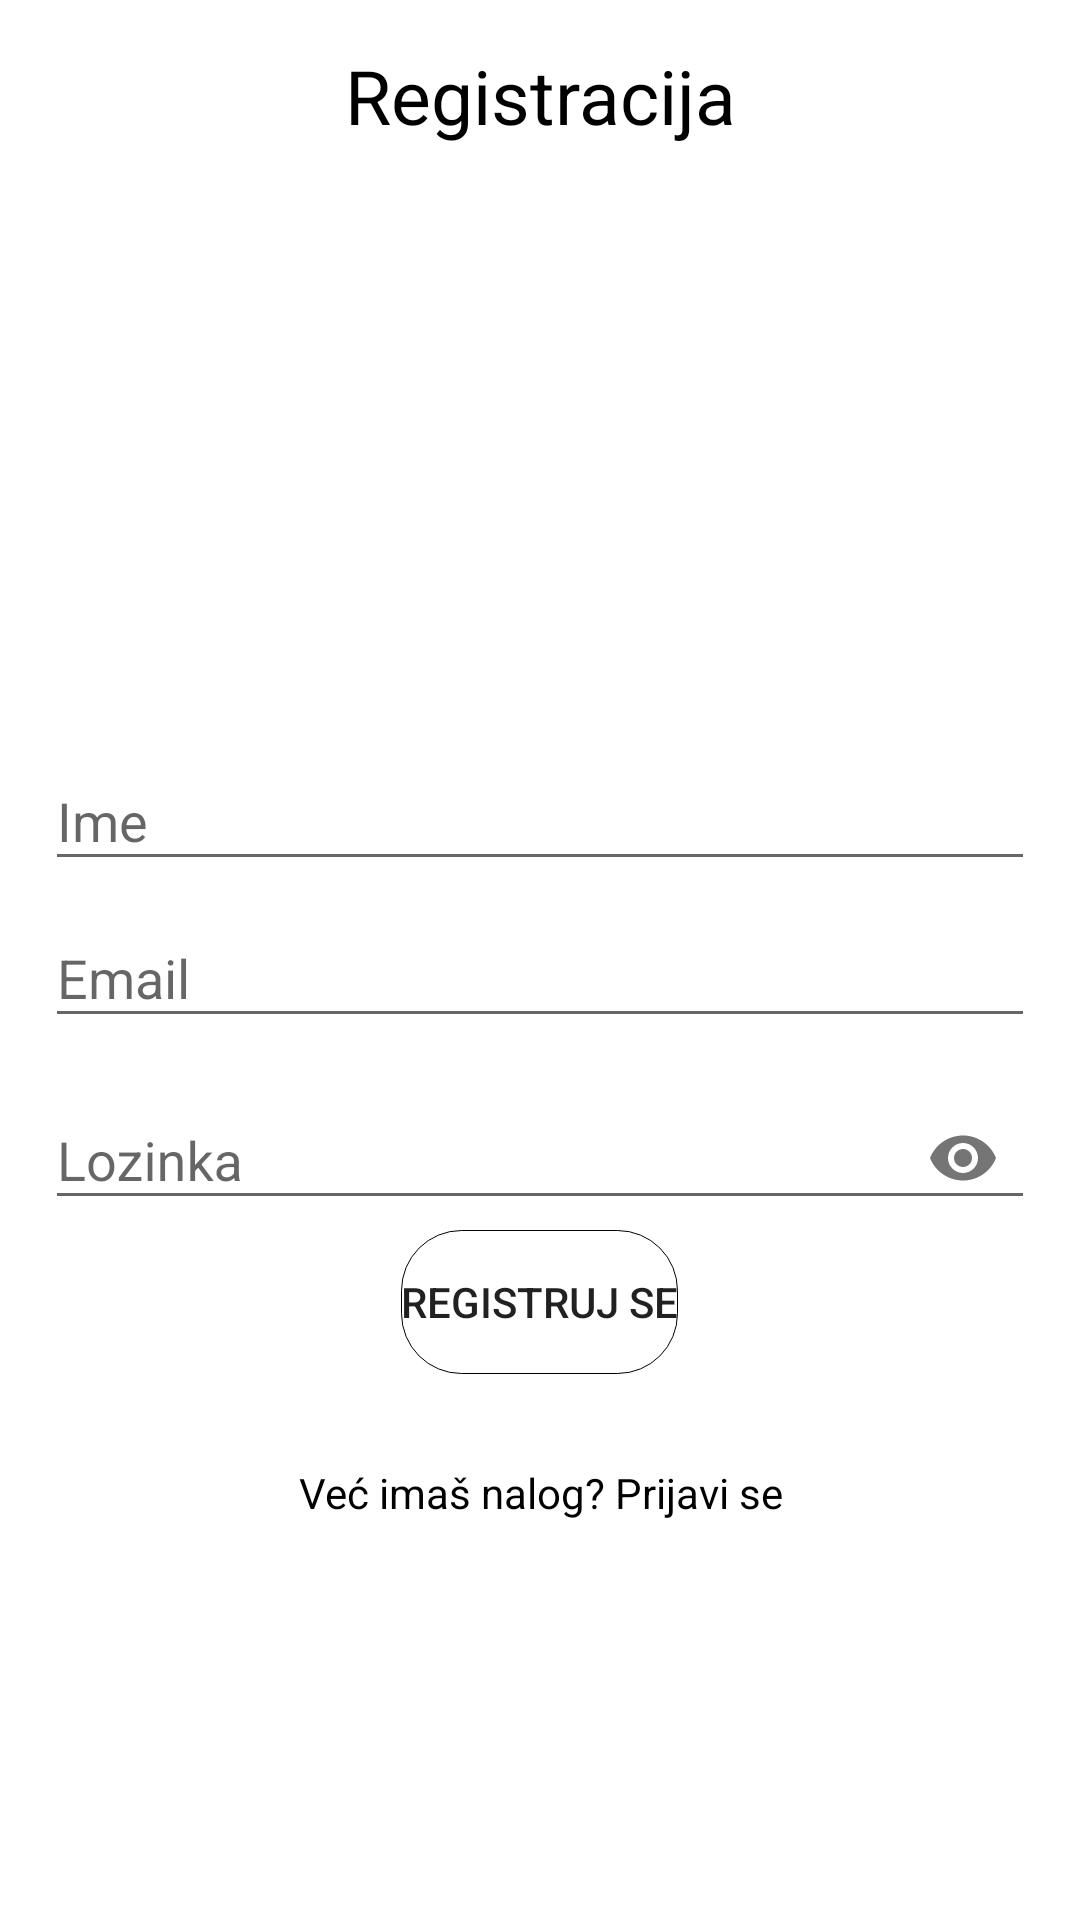

This screen was rendered from an Android layout file. Write that file and the resources it references.
<!-- AndroidManifest.xml: application theme Theme.UsvajanjePasa -->
<!-- res/layout/activity_register.xml -->
<?xml version="1.0" encoding="utf-8"?>
<RelativeLayout xmlns:android="http://schemas.android.com/apk/res/android"
    xmlns:app="http://schemas.android.com/apk/res-auto"
    android:padding="15dp"
    android:layout_width="match_parent"
    android:layout_height="match_parent">

  <TextView
      android:textSize="25sp"
      android:textColor="@color/black"
      android:layout_width="match_parent"
      android:layout_height="wrap_content"
      android:text="Registracija"
      android:textAlignment="center"/>
  <com.google.android.material.textfield.TextInputLayout
      android:id="@+id/nameInput"
      android:layout_width="match_parent"
      android:layout_height="wrap_content"
      android:layout_above="@+id/emailInput"
      android:layout_centerHorizontal="true"
      android:layout_centerVertical="true"
      style="@style/Widget.Design.TextInputLayout">
    <EditText
        android:id="@+id/name"
        android:layout_width="match_parent"
        android:layout_height="wrap_content"
        android:hint="Ime"
        android:inputType="textPersonName"/>
  </com.google.android.material.textfield.TextInputLayout>
  <com.google.android.material.textfield.TextInputLayout
      android:id="@+id/emailInput"
      android:layout_width="match_parent"
      android:layout_height="wrap_content"
      android:layout_centerHorizontal="true"
      android:layout_centerVertical="true"
      style="@style/Widget.Design.TextInputLayout">
    <EditText
        android:id="@+id/email"
        android:layout_width="match_parent"
        android:layout_height="wrap_content"
        android:hint="Email"
        android:inputType="textEmailAddress"/>
  </com.google.android.material.textfield.TextInputLayout>
  <com.google.android.material.textfield.TextInputLayout
      android:id="@+id/passwordInput"
      android:paddingTop="5dp"
      android:layout_width="match_parent"
      android:layout_height="wrap_content"
      android:layout_below="@+id/emailInput"
      android:layout_centerHorizontal="true"
      android:layout_centerVertical="true"
      app:passwordToggleEnabled="true"
      style="@style/Widget.Design.TextInputLayout">
    <EditText
        android:id="@+id/password"
        android:layout_width="match_parent"
        android:layout_height="wrap_content"
        android:hint="Lozinka"
        android:inputType="textPassword"/>
  </com.google.android.material.textfield.TextInputLayout>
  <Button
      android:id="@+id/register_btn2"
      android:background="@drawable/button"
      android:layout_width="wrap_content"
      android:layout_height="wrap_content"
      android:text="Registruj se"
      android:layout_below="@+id/passwordInput"
      android:layout_centerHorizontal="true"/>
  <TextView
      android:textColor="@color/black"
      android:id="@+id/login2"
      android:layout_width="match_parent"
      android:layout_height="wrap_content"
      android:layout_marginTop="30dp"
      android:text="Već imaš nalog? Prijavi se"
      android:layout_below="@+id/register_btn2"
      android:textAlignment="center"/>
</RelativeLayout>
<!-- resources referenced by this layout -->
<resources>
  <color name="black">#FF000000</color>
  <!-- drawable button (drawable) -->
  <?xml version="1.0" encoding="utf-8"?>
  <selector
      xmlns:android="http://schemas.android.com/apk/res/android">
      <item>
          <shape>
              <stroke android:width="1.0px" />
              <corners android:radius="20.0dip" />
          </shape>
      </item>
  </selector>
  <style name="Theme.UsvajanjePasa" parent="Theme.MaterialComponents.DayNight.DarkActionBar">
          
          <item name="colorPrimary">@color/silver92</item>
          <item name="colorPrimaryVariant">@color/silver92</item>
          <item name="colorOnPrimary">@color/white</item>
          
          <item name="colorSecondary">@color/teal_200</item>
          <item name="colorSecondaryVariant">@color/teal_700</item>
          <item name="colorOnSecondary">@color/black</item>
          
          <item name="android:statusBarColor" tools:targetApi="l">?attr/colorPrimaryVariant</item>
          
      </style>
  <color name="silver92">#C4D3DA</color>
  <color name="white">#FFFFFFFF</color>
  <color name="teal_200">#FF03DAC5</color>
  <color name="teal_700">#FF018786</color>
</resources>
